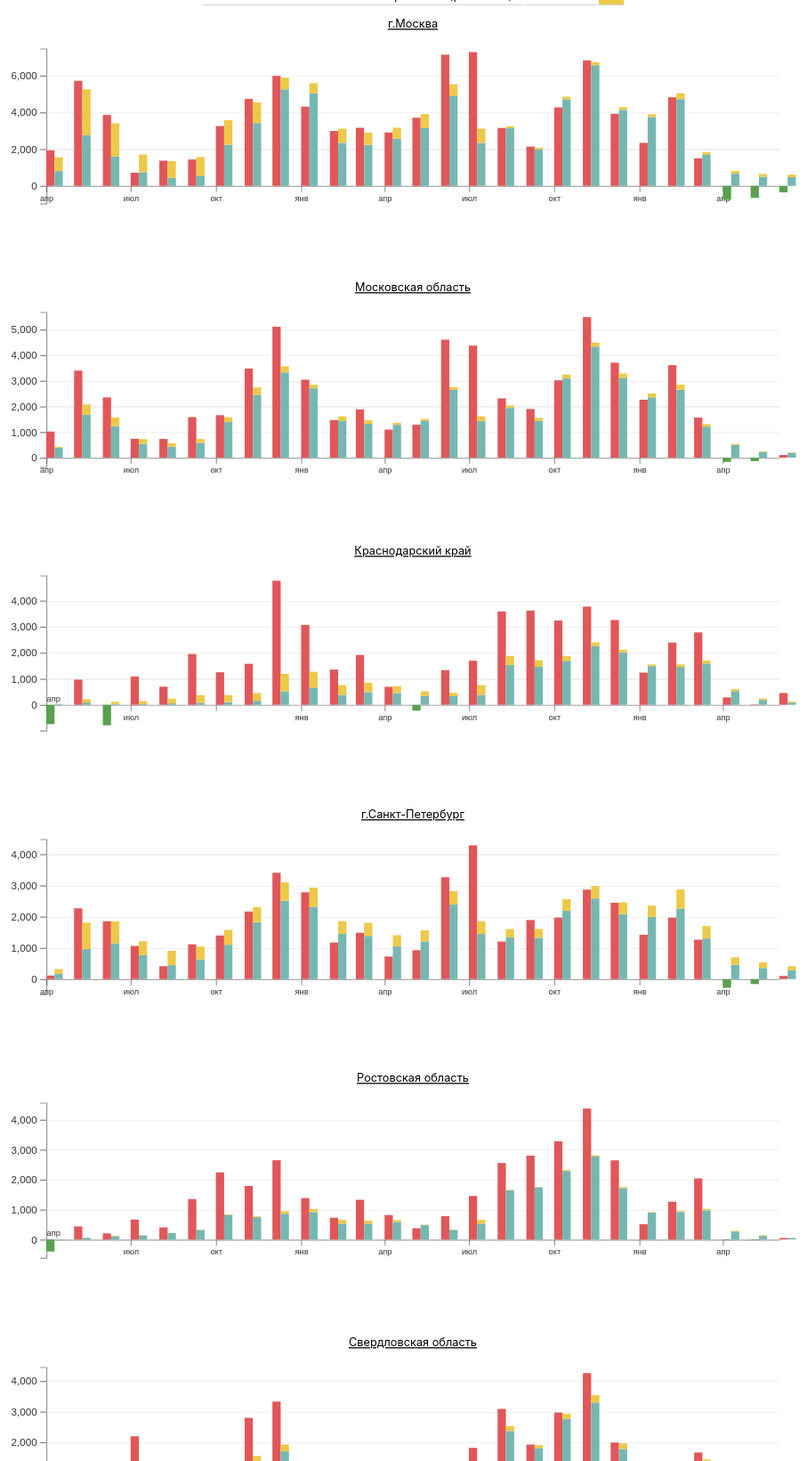
D3 v5 page, settled after 480 driven frames (8 s of simulated time); the page loaded 1 data file(s).


    const FIRST_MONTH = new Date(2020, 3, 1);
    var locale = d3.timeFormatLocale({
      dateTime: "%A, %e %B %Y г. %X",
      date: "%d.%m.%Y",
      time: "%H:%M:%S",
      periods: ["AM", "PM"],
      days: [
        "воскресенье",
        "понедельник",
        "вторник",
        "среда",
        "четверг",
        "пятница",
        "суббота",
      ],
      shortDays: ["вс", "пн", "вт", "ср", "чт", "пт", "сб"],
      months: [
        "январь",
        "февраль",
        "март",
        "апрель",
        "май",
        "июнь",
        "июль",
        "август",
        "сентябрь",
        "октябрь",
        "ноябрь",
        "декабрь",
      ],
      shortMonths: [
        "янв",
        "фев",
        "мар",
        "апр",
        "май",
        "июн",
        "июл",
        "авг",
        "сен",
        "окт",
        "ноя",
        "дек",
      ],
    });

    // Define the div for the tooltip
    var tooltip = d3
      .select("body")
      .append("div")
      .attr("class", "tooltip")
      .style("opacity", 0);
    var relativeTo = "2019";
    async function getData() {
      const data = await d3.csv("data/deaths2.csv?hash=09");
      const result = {};
      data.forEach(
        ({
          region,
          year,
          month,
          deaths,
          from_covid,
          with_covid,
          stopcoronavirus,
        }) => {
          result[region] = result[region] || [];
          result[region].push({
            date: new Date(+year, +month - 1, 1),
            deaths: +deaths,
            fromCovid: +from_covid,
            withCovid: +with_covid,
            stopcoronavirus: +stopcoronavirus,
          });
        }
      );
      return result;
    }

    var epoch = 0;

    document
      .getElementById("searchBar")
      .addEventListener("keyup", function (e) {
        window.searchQuery = this.value;
        toggleRegions();
      });

    window.showStopCoronavirus = false;
    getData().then((data) => {
      window.data = data;
      var params = new URLSearchParams(document.location.search.substring(1));
      window.regionSelected = params.get("region");
      if (!data[regionSelected]) {
        regionSelected = null;
      } else {
        document.querySelector(
          "#titleRegion"
        ).textContent = `"${regionSelected}"`;
        document.querySelector(".page").classList.add("single-region");
      }
      main(data);
    });

    function clear() {
      d3.selectAll("#graphs > div").remove();
    }

    function handleRelativeToChange(input) {
      relativeTo = input.value;
      setTimeout(() => main(window.data));
    }

    function changeShowStopCoronavirus(input) {
      window.showStopCoronavirus = input.checked;
      setTimeout(() => main(window.data));
    }

    function main(data) {
      var myEpoch = ++epoch;
      clear();
      const total = {
        excessive: 0,
        excessiveFromApril2020: 0,
        withCovid: 0,
        fromCovid: 0,
        stopcoronavirus: 0,
      };
      if (regionSelected) {
        const baseline =
          relativeTo === "agg"
            ? meanYearsBaseline(data[regionSelected])
            : year2019Baseline(data[regionSelected]);
        var result = calcData(data[regionSelected], baseline, total);
        renderSummary(total);
        plotRegion(result, regionSelected);
      } else {
        const result = {};
        Object.keys(data).forEach((region) => {
          const baseline =
            relativeTo === "agg"
              ? meanYearsBaseline(data[region])
              : year2019Baseline(data[region]);
          result[region] = calcData(data[region], baseline, total);
        });
        renderSummary(total);
        plotWithTimeout(result, orderRegionsByAbsYearDeaths(result), myEpoch);
      }
    }

    function renderSummary(total) {
          const sc = window.showStopCoronavirus ? `<tr><td>Умерло по данным стопкоронавирус.рф</td><td>${
                total.stopcoronavirus
              }</td><td class="legend stopcoronavirus-color"></td></tr>` : '';
      document.querySelector("#summary").innerHTML = `
        <table>
            <tr><td>Избыточная смертность с апреля 2020</td><td>${total.excessiveFromApril2020.toFixed(
              0
            )}</td><td class="legend excessive-color"></td></tr>
            ${sc}
            <tr><td>Всего смертей с Covid19 (росстат)</td><td>${
              total.withCovid + total.fromCovid
            }</td><td class="legend"></td></tr>
            <tr><td class="sub">Covid19 основная причина (росстат)</td><td>${
              total.fromCovid
            }</td><td class="legend from-covid-color"></td></tr>
            <tr><td class="sub">Covid19 не основная причина (росстат)</td><td>${
              total.withCovid
            }</td><td class="legend with-covid-color"></td></tr>
      `;
    }
    function plotWithTimeout(data, regions, myEpoch) {
      if (!regions.length) {
        return;
      }
      setTimeout(function () {
        if (myEpoch === epoch) {
          var region = regions.shift();
          plotRegion(data[region], region);
          plotWithTimeout(data, regions, myEpoch);
        }
      });
    }

    function orderRegionsByAbsYearDeaths(data) {
      const result = [];
      Object.keys(data).forEach((region) => {
        result.push([d3.sum(data[region].map((d) => d.deaths)), region]);
      });
      result.sort((a, b) => d3.ascending(a[0], b[0])).reverse();

      return result.map((d) => d[1]);
    }

    function meanYearsBaseline(data) {
      const baseline = {};
      data
        .filter((d) => d.date < FIRST_MONTH)
        .forEach((d) => {
          const month = d.date.getMonth();
          baseline[month] = baseline[month] || [];
          baseline[month].push(d.deaths);
        });
      Object.keys(baseline).forEach((month) => {
        baseline[month] = d3.mean(baseline[month]);
      });
      return baseline;
    }

    function year2019Baseline(data) {
      const baseline = {};
      data
        .filter((d) => d.date.getFullYear() === 2019)
        .forEach((d) => {
          const month = d.date.getMonth();
          baseline[month] = baseline[month] || [];
          baseline[month].push(d.deaths);
        });
      return baseline;
    }

    function calcData(data, baseline, total) {
      const plotData = data.filter((d) => d.date >= FIRST_MONTH);
      const yData = plotData.map((d) => {
        const deaths = d.deaths - baseline[d.date.getMonth()];
        total.excessive += deaths;
        total.withCovid += d.withCovid;
        total.fromCovid += d.fromCovid;
        const year = d.date.getFullYear();
        if (year > 2020 || (year == 2020 && d.date.getMonth() > 2)) {
          total.excessiveFromApril2020 += deaths;
        }
        total.stopcoronavirus += d.stopcoronavirus;
        return {
          date: d.date,
          deaths: deaths,
          withCovid: d.withCovid,
          fromCovid: d.fromCovid,
          stopcoronavirus: d.stopcoronavirus,
        };
      });
      return yData;
    }

    function plotRegion(data, region) {
      var margin = { top: 40, right: 50, bottom: 60, left: 50 };

      var width = 30 * data.length - margin.left - margin.right,
        height = 250 - margin.top - margin.bottom;

      var svg = d3
        .select("#graphs")
        .append("div")
        .style("display", regionIsVisible(region) ? "block" : "none")
        .append("svg")
        .attr("preserveAspectRatio", "xMinYMin meet")
        .attr(
          "viewBox",
          `0 0 ${width + margin.left + margin.right} ${
            height + margin.top + margin.bottom
          }`
        )
        .attr("width", width + margin.left + margin.right)
        .attr("height", height + margin.top + margin.bottom)
        .append("g")
        .attr("transform", "translate(" + margin.left + "," + margin.top + ")");

      const ymin = d3.min(data, function (d) {
        return d.deaths;
      });
      const ymax = d3.max(data, function (d) {
        return d.deaths;
      });
      var y = d3
        .scaleLinear()
        .domain([ymin - 200, ymax + 200])
        .range([height, 0]);

      var x = d3
        .scaleTime()
        .domain(
          d3.extent(data, function (d) {
            return d.date;
          })
        )
        .range([0, width]);

      var yAxis = (g) =>
        g.call(d3.axisLeft(y).ticks(5)).attr("class", "y-axis");

      var xAxis = (g) =>
        g
          .attr("class", "x-axis")
          .attr("transform", "translate(0," + y(0) + ")")
          .call(
            d3.axisBottom(x).tickSizeOuter(0).tickFormat(locale.format("%b"))
          )
          .call((g) =>
            g
              .selectAll(".tick text")
              .filter((d, i) => data[i].deaths < 0)
              .attr("text-anchor", "start")
              .attr("y", -9)
          );

      svg.append("g").call(xAxis);
      svg.append("g").call(yAxis);
      svg
        .append("g")
        .attr("class", "grid")
        .call(d3.axisLeft(y).ticks(5).tickSize(-width).tickFormat(""));
      var bars = svg
        .selectAll(".slice")
        .data(data)
        .enter()
        .append("g")
        .attr("class", "bars")
        .attr("transform", function (d) {
          return "translate(" + x(d.date) + ",0)";
        });
      //var bars = svg.append("g").attr("class", "bars");
      var fill = d3.scaleOrdinal([
        d3.schemeTableau10[2],
        d3.schemeTableau10[3],
        d3.schemeTableau10[5],
        d3.schemeTableau10[6],
      ]);
      fill.domain(["deaths", "fromCovid", "withCovid", "stopcoronavirus"]);
      bars
        .selectAll("rect")
        .data((d) => [
          { type: "deaths", val: d.deaths },
          ...(window.showStopCoronavirus
            ? [{ type: "stopcoronavirus", val: d.stopcoronavirus }]
            : []),
          { type: "fromCovid", val: d.fromCovid },
          { type: "withCovid", val: d.withCovid, sval: d.fromCovid },
        ])
        .enter()
        .append("rect")
        .attr("y", function (d) {
          if (d.type === "withCovid") {
            return y(d.sval) - Math.abs(y(d.val) - y(0));
          }
          if (y(d.val) > y(0)) {
            return y(0);
          }
          return y(d.val);
        })
        .attr("x", function (d) {
          return d.type === "deaths"
            ? 0
            : d.type === "stopcoronavirus"
            ? 16
            : 8;
        })
        .attr("width", 8)
        .attr("height", function (d) {
          return Math.abs(y(d.val) - y(0));
        })
        .style("fill", function (d) {
          return d.val > 0 ? fill(d.type) : d3.schemeTableau10[4];
        })
        .on("mouseover", function (d) {
          var html = "";
          var value = Math.round(d.val);
          if (d.type === "deaths") {
            html = `Избыточная сметрность <b>${value}</b>`;
          } else if (d.type === "fromCovid") {
            html = `Умерло от covid19 <b>${value}</b>`;
          } else if (d.type === "withCovid") {
            html = `covid19 не основная причина смерти <b>${value}</b>`;
          } else {
            html = `умерло по данным стопкоронавирус.рф <b>${value}</b>`;
          }
          tooltip.transition().duration(200).style("opacity", 0.9);
          tooltip
            .html(html)
            .style("left", d3.event.pageX + "px")
            .style("top", d3.event.pageY - 28 + "px");
        })
        .on("mouseout", function (d) {
          tooltip.transition().duration(500).style("opacity", 0);
        });

      svg
        .append("text")
        .attr("class", "region-name")
        .attr("x", width / 2)
        .attr("y", 0 - margin.top / 2)
        .attr("text-anchor", "middle")
        .style("font-size", "11px")
        .style("text-decoration", "underline")
        .append("a")
        .attr("href", `?region=${region}`)
        .text(region);
    }

    function regionIsVisible(region) {
      return (
        !window.searchQuery ||
        region.toLowerCase().includes(window.searchQuery.toLowerCase())
      );
    }
    function toggleRegions(query) {
      document.querySelectorAll(".region-name").forEach(function (item) {
        var graph = item.parentElement.parentElement.parentElement;
        graph.style.display = regionIsVisible(item.textContent)
          ? "block"
          : "none";
      });
    }
  

### data: data/deaths2.csv
region, year, month, deaths, from_covid, with_covid, stopcoronavirus
Алтайский край, 2016, 1, 2810, 0, 0, 0
Алтайский край, 2016, 2, 2777, 0, 0, 0
Алтайский край, 2016, 3, 3017, 0, 0, 0
Алтайский край, 2016, 4, 2665, 0, 0, 0
Алтайский край, 2016, 5, 2923, 0, 0, 0
Алтайский край, 2016, 6, 2877, 0, 0, 0
Алтайский край, 2016, 7, 2582, 0, 0, 0
Алтайский край, 2016, 8, 2751, 0, 0, 0
Алтайский край, 2016, 9, 2597, 0, 0, 0
Алтайский край, 2016, 10, 2655, 0, 0, 0
Алтайский край, 2016, 11, 2880, 0, 0, 0
Алтайский край, 2016, 12, 2763, 0, 0, 0
Алтайский край, 2017, 1, 3163, 0, 0, 0
Алтайский край, 2017, 2, 2635, 0, 0, 0
Алтайский край, 2017, 3, 2925, 0, 0, 0
Алтайский край, 2017, 4, 2685, 0, 0, 0
Алтайский край, 2017, 5, 3046, 0, 0, 0
Алтайский край, 2017, 6, 2813, 0, 0, 0
Алтайский край, 2017, 7, 2386, 0, 0, 0
Алтайский край, 2017, 8, 2858, 0, 0, 0
Алтайский край, 2017, 9, 2483, 0, 0, 0
Алтайский край, 2017, 10, 2763, 0, 0, 0
Алтайский край, 2017, 11, 2646, 0, 0, 0
Алтайский край, 2017, 12, 2560, 0, 0, 0
Алтайский край, 2018, 1, 3120, 0, 0, 0
Алтайский край, 2018, 2, 2625, 0, 0, 0
Алтайский край, 2018, 3, 2904, 0, 0, 0
Алтайский край, 2018, 4, 2754, 0, 0, 0
Алтайский край, 2018, 5, 3052, 0, 0, 0
Алтайский край, 2018, 6, 2811, 0, 0, 0
Алтайский край, 2018, 7, 2771, 0, 0, 0
Алтайский край, 2018, 8, 2816, 0, 0, 0
Алтайский край, 2018, 9, 2445, 0, 0, 0
Алтайский край, 2018, 10, 2823, 0, 0, 0
Алтайский край, 2018, 11, 2575, 0, 0, 0
Алтайский край, 2018, 12, 2547, 0, 0, 0
Алтайский край, 2019, 1, 3284, 0, 0, 0
Алтайский край, 2019, 2, 2632, 0, 0, 0
Алтайский край, 2019, 3, 2688, 0, 0, 0
Алтайский край, 2019, 4, 2840, 0, 0, 0
Алтайский край, 2019, 5, 2819, 0, 0, 0
Алтайский край, 2019, 6, 2550, 0, 0, 0
Алтайский край, 2019, 7, 2879, 0, 0, 0
Алтайский край, 2019, 8, 2569, 0, 0, 0
Алтайский край, 2019, 9, 2455, 0, 0, 0
Алтайский край, 2019, 10, 2857, 0, 0, 0
Алтайский край, 2019, 11, 2564, 0, 0, 0
Алтайский край, 2019, 12, 2647, 0, 0, 0
Алтайский край, 2020, 1, 2822, 0, 0, 0
Алтайский край, 2020, 2, 2478, 0, 0, 0
Алтайский край, 2020, 3, 2582, 0, 0, 0
Алтайский край, 2020, 4, 2619, 1, 0, 1
Алтайский край, 2020, 5, 2625, 11, 13, 11
Алтайский край, 2020, 6, 2567, 23, 31, 21
Алтайский край, 2020, 7, 2938, 54, 69, 33
Алтайский край, 2020, 8, 2625, 44, 85, 53
Алтайский край, 2020, 9, 3019, 86, 106, 87
Алтайский край, 2020, 10, 4637, 270, 622, 129
Алтайский край, 2020, 11, 4751, 377, 959, 215
Алтайский край, 2020, 12, 4175, 281, 716, 327
... 6,570 more rows